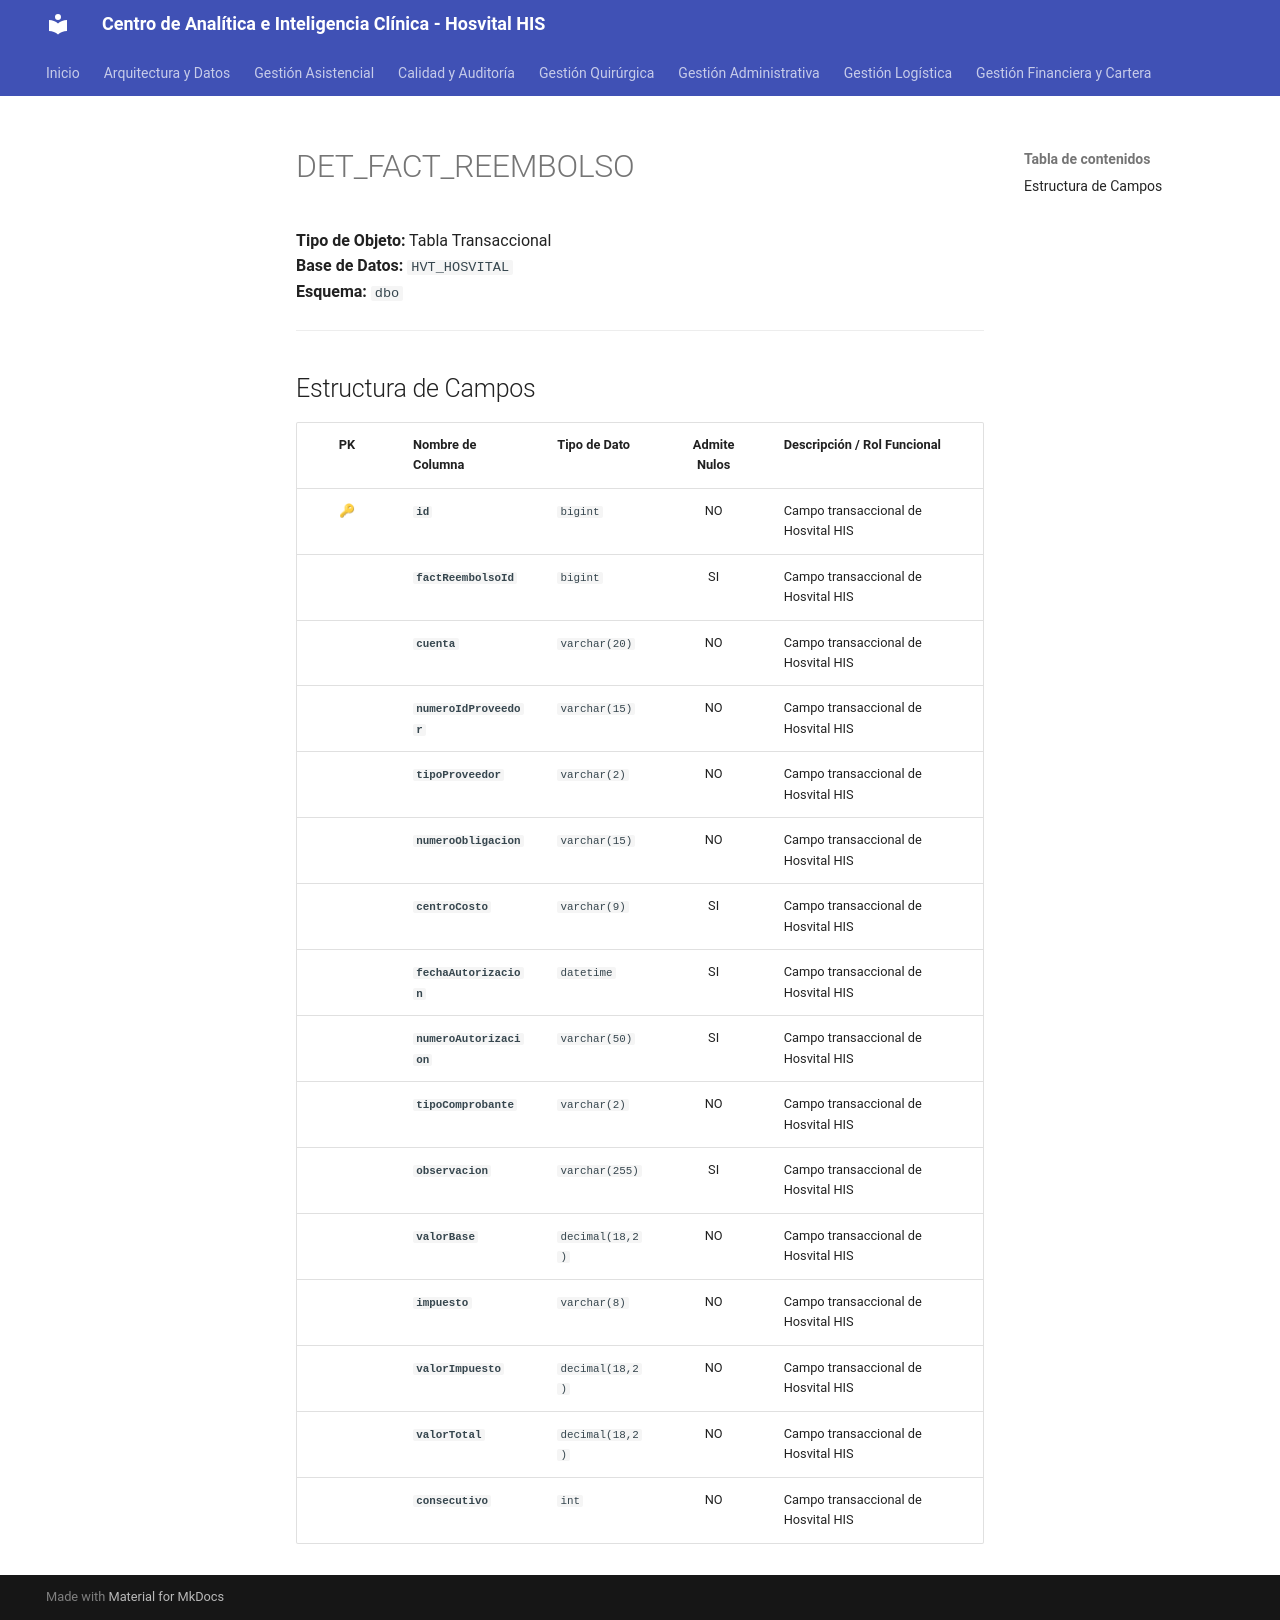

repository: SoporteSaludtech/superset-docs · page: diccionario-general/DET_FACT_REEMBOLSO/index.html · generator: mkdocs

# DET_FACT_REEMBOLSO

**Tipo de Objeto:** Tabla Transaccional  
**Base de Datos:** `HVT_HOSVITAL`  
**Esquema:** `dbo`

---

## Estructura de Campos

| PK | Nombre de Columna | Tipo de Dato | Admite Nulos | Descripción / Rol Funcional |
| :-: | :--- | :--- | :-: | :--- |
| 🔑 | **`id`** | `bigint` | NO | Campo transaccional de Hosvital HIS |
|  | **`factReembolsoId`** | `bigint` | SI | Campo transaccional de Hosvital HIS |
|  | **`cuenta`** | `varchar(20)` | NO | Campo transaccional de Hosvital HIS |
|  | **`numeroIdProveedor`** | `varchar(15)` | NO | Campo transaccional de Hosvital HIS |
|  | **`tipoProveedor`** | `varchar(2)` | NO | Campo transaccional de Hosvital HIS |
|  | **`numeroObligacion`** | `varchar(15)` | NO | Campo transaccional de Hosvital HIS |
|  | **`centroCosto`** | `varchar(9)` | SI | Campo transaccional de Hosvital HIS |
|  | **`fechaAutorizacion`** | `datetime` | SI | Campo transaccional de Hosvital HIS |
|  | **`numeroAutorizacion`** | `varchar(50)` | SI | Campo transaccional de Hosvital HIS |
|  | **`tipoComprobante`** | `varchar(2)` | NO | Campo transaccional de Hosvital HIS |
|  | **`observacion`** | `varchar(255)` | SI | Campo transaccional de Hosvital HIS |
|  | **`valorBase`** | `decimal(18,2)` | NO | Campo transaccional de Hosvital HIS |
|  | **`impuesto`** | `varchar(8)` | NO | Campo transaccional de Hosvital HIS |
|  | **`valorImpuesto`** | `decimal(18,2)` | NO | Campo transaccional de Hosvital HIS |
|  | **`valorTotal`** | `decimal(18,2)` | NO | Campo transaccional de Hosvital HIS |
|  | **`consecutivo`** | `int` | NO | Campo transaccional de Hosvital HIS |
